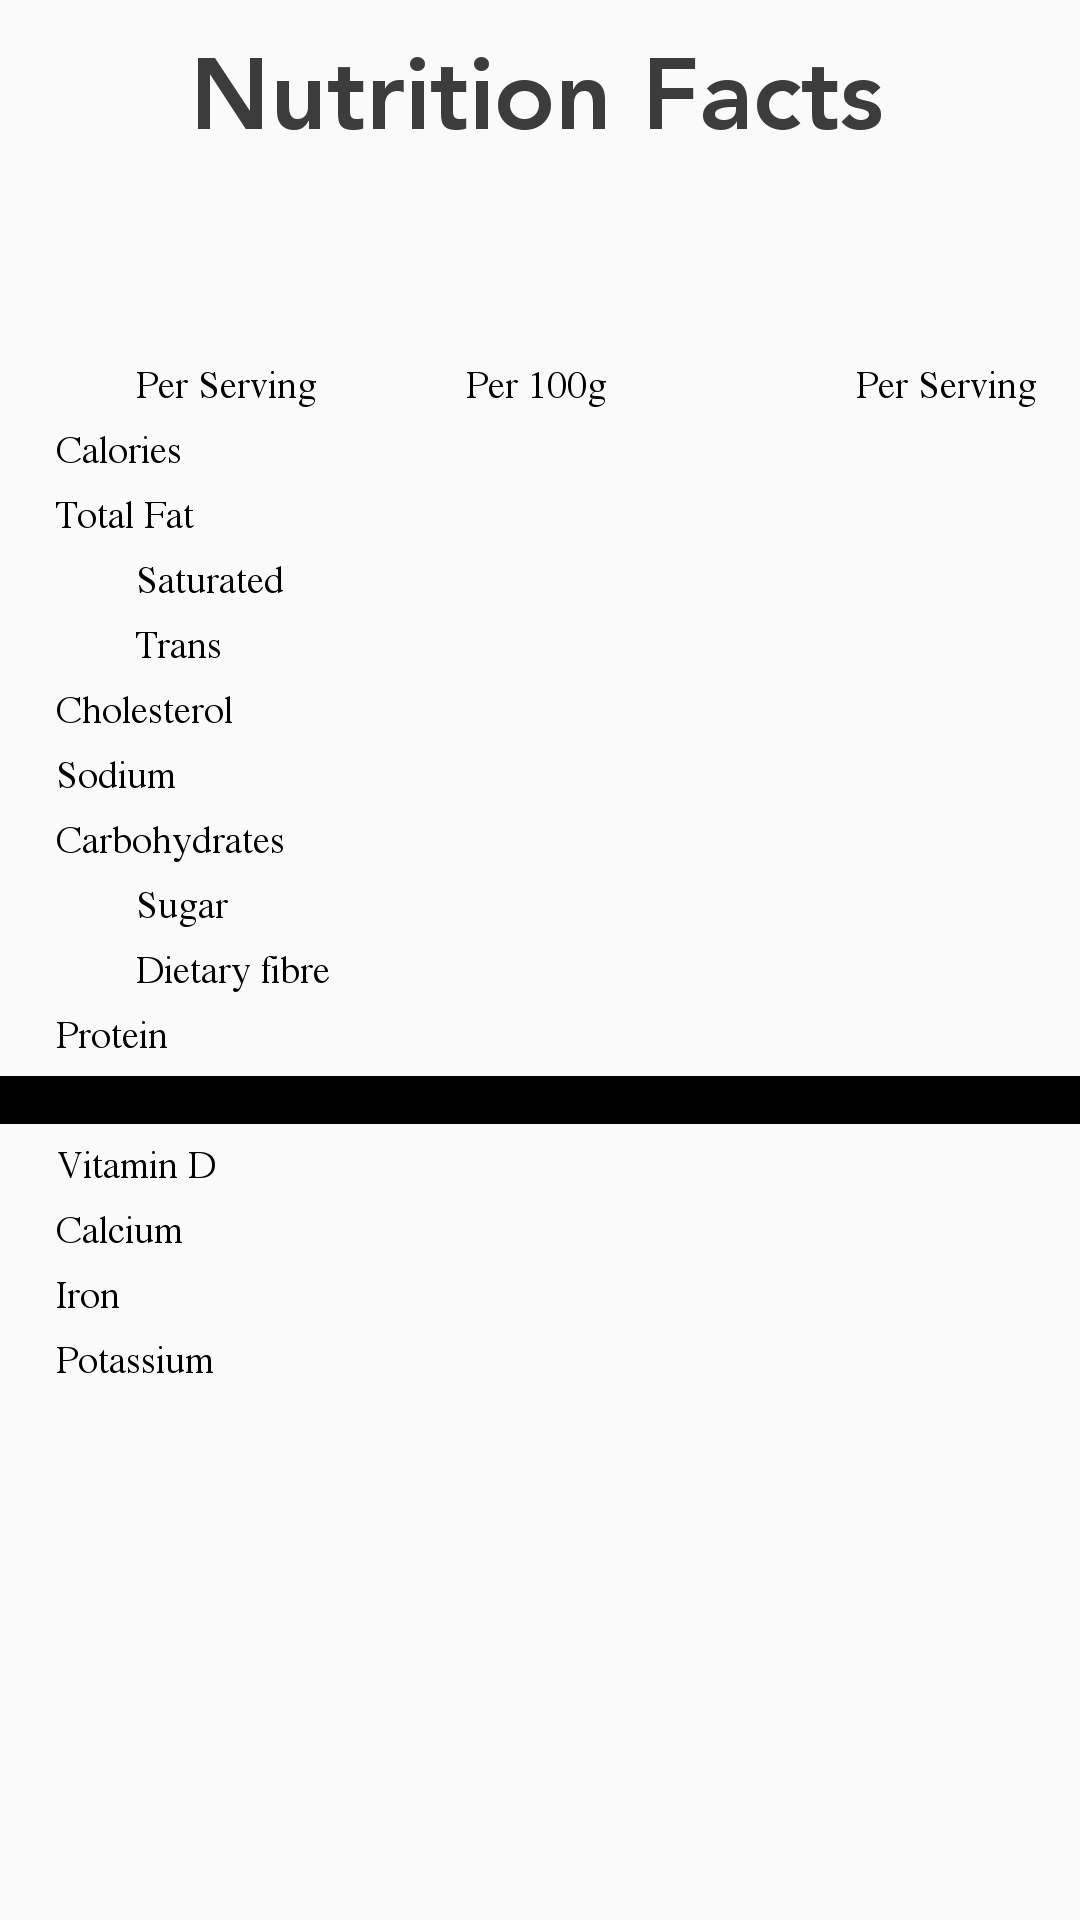

The Android layout XML behind this screen, and the referenced resources:
<!-- AndroidManifest.xml: application theme AppTheme -->
<!-- res/layout/result_small.xml -->
<?xml version="1.0" encoding="utf-8"?>
<LinearLayout xmlns:android="http://schemas.android.com/apk/res/android"
    android:orientation="vertical" android:layout_width="match_parent"
    android:layout_height="match_parent"
    android:layout_gravity="center|top"
    android:background="@drawable/img_resultsmall">

</LinearLayout>
<!-- resources referenced by this layout -->
<resources>
  <!-- drawable img_resultsmall: png bitmap (drawable-xhdpi, 44798 bytes) -->
  <style name="AppTheme" parent="Theme.AppCompat.Light.DarkActionBar">
          
          <item name="colorPrimary">@color/colorPrimary</item>
          <item name="colorPrimaryDark">@color/colorPrimaryDark</item>
          <item name="colorAccent">@color/colorAccent</item>
      </style>
  <color name="colorPrimary">#04c714</color>
  <color name="colorPrimaryDark">#a004c714</color>
  <color name="colorAccent">#FF4081</color>
</resources>
